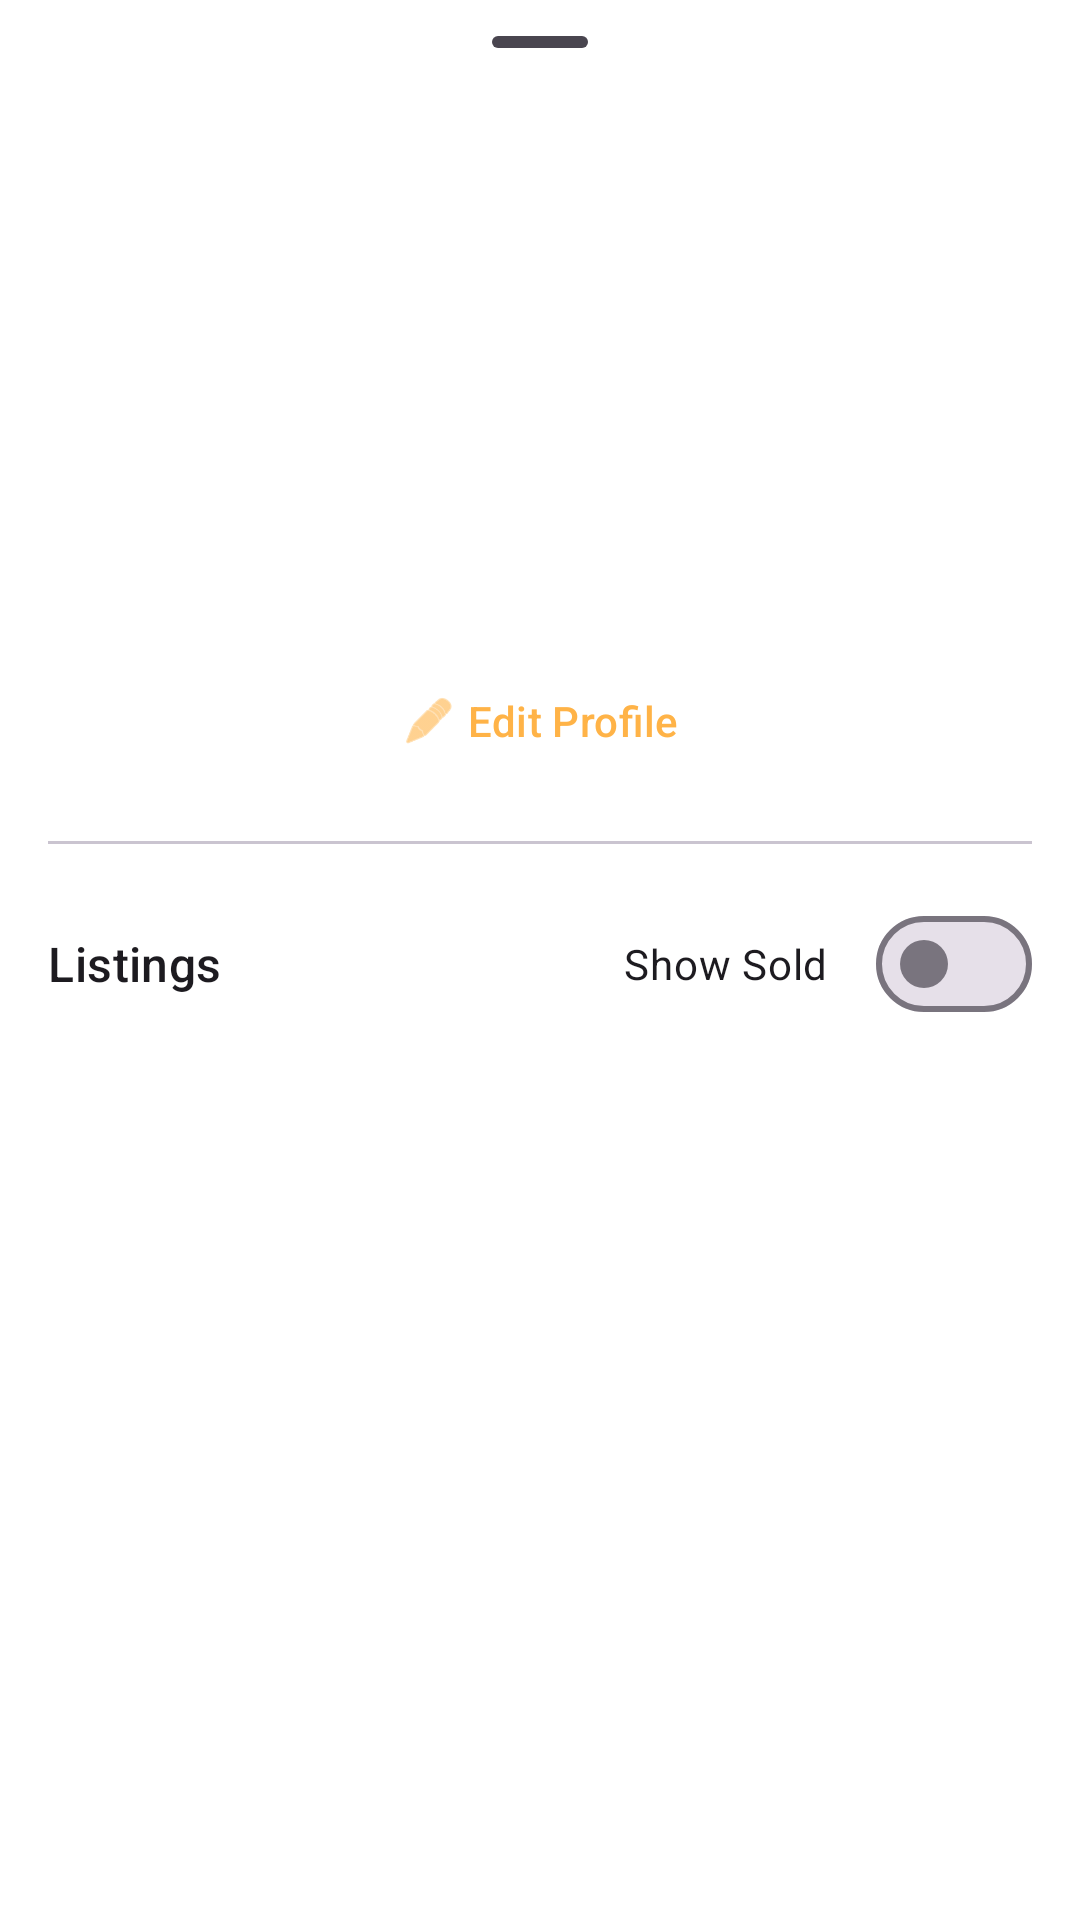

The Android layout XML behind this screen, and the referenced resources:
<!-- AndroidManifest.xml: application theme Theme.Exotrade -->
<!-- res/layout/layout_profile_bottom_sheet.xml -->
<?xml version="1.0" encoding="utf-8"?>
<layout xmlns:android="http://schemas.android.com/apk/res/android"
    xmlns:app="http://schemas.android.com/apk/res-auto"
    xmlns:tools="http://schemas.android.com/tools">

    <androidx.coordinatorlayout.widget.CoordinatorLayout
        android:layout_width="match_parent"
        android:layout_height="match_parent">

        <androidx.core.widget.NestedScrollView
            android:layout_width="match_parent"
            android:layout_height="match_parent"
            android:paddingHorizontal="16dp"
            android:paddingBottom="32dp">

            <androidx.constraintlayout.widget.ConstraintLayout
                android:layout_width="match_parent"
                android:layout_height="wrap_content">

                <com.google.android.material.bottomsheet.BottomSheetDragHandleView
                    android:id="@+id/dragHandle"
                    android:layout_width="match_parent"
                    android:layout_height="wrap_content"
                    app:layout_constraintTop_toTopOf="parent" />

                <com.google.android.material.imageview.ShapeableImageView
                    android:id="@+id/imgProfilePicture"
                    android:layout_width="100dp"
                    android:layout_height="100dp"
                    android:layout_marginTop="16dp"
                    android:padding="4dp"
                    android:scaleType="centerCrop"
                    app:layout_constraintEnd_toEndOf="parent"
                    app:layout_constraintStart_toStartOf="parent"
                    app:layout_constraintTop_toBottomOf="@+id/dragHandle"
                    app:shapeAppearanceOverlay="@style/ShapeAppearance.Material3.Corner.Full"
                    app:strokeColor="?attr/colorPrimary"
                    app:strokeWidth="0dp"
                    tools:srcCompat="@tools:sample/avatars" />

                <TextView
                    android:id="@+id/lblUsername"
                    android:layout_width="wrap_content"
                    android:layout_height="wrap_content"
                    android:layout_marginTop="12dp"
                    android:textAppearance="?attr/textAppearanceHeadlineSmall"
                    android:textStyle="bold"
                    app:layout_constraintEnd_toEndOf="parent"
                    app:layout_constraintStart_toStartOf="parent"
                    app:layout_constraintTop_toBottomOf="@+id/imgProfilePicture" />

                <LinearLayout
                    android:id="@+id/layoutSocialLinks"
                    android:layout_width="wrap_content"
                    android:layout_height="wrap_content"
                    android:layout_marginTop="8dp"
                    android:orientation="horizontal"
                    android:visibility="gone"
                    app:layout_constraintEnd_toEndOf="parent"
                    app:layout_constraintStart_toStartOf="parent"
                    app:layout_constraintTop_toBottomOf="@+id/lblUsername">

                    <ImageView
                        android:id="@+id/imgSocialWhatsApp"
                        android:layout_width="32dp"
                        android:layout_height="32dp"
                        android:layout_marginEnd="12dp"
                        android:contentDescription="@string/whatsapp"
                        android:scaleType="fitCenter"
                        android:src="@drawable/social_whatsapp_badge"
                        android:visibility="gone" />

                    <ImageView
                        android:id="@+id/imgSocialFacebook"
                        android:layout_width="32dp"
                        android:layout_height="32dp"
                        android:layout_marginEnd="12dp"
                        android:contentDescription="@string/facebook"
                        android:scaleType="fitCenter"
                        android:src="@drawable/social_facebook_badge"
                        android:visibility="gone" />

                    <ImageView
                        android:id="@+id/imgSocialInstagram"
                        android:layout_width="32dp"
                        android:layout_height="32dp"
                        android:contentDescription="@string/instagram"
                        android:scaleType="fitCenter"
                        android:src="@drawable/instagram_glyph_gradient"
                        android:visibility="gone" />

                </LinearLayout>

                <LinearLayout
                    android:id="@+id/rowProfileActions"
                    android:layout_width="wrap_content"
                    android:layout_height="wrap_content"
                    android:layout_marginTop="8dp"
                    android:orientation="horizontal"
                    app:layout_constraintEnd_toEndOf="parent"
                    app:layout_constraintStart_toStartOf="parent"
                    app:layout_constraintTop_toBottomOf="@+id/layoutSocialLinks">

                    <com.google.android.material.button.MaterialButton
                        android:id="@+id/btnEditProfile"
                        style="@style/Widget.Material3.Button.TextButton"
                        android:layout_width="wrap_content"
                        android:layout_height="wrap_content"
                        android:text="Edit Profile"
                        app:icon="@android:drawable/ic_menu_edit" />

                    <com.google.android.material.button.MaterialButton
                        android:id="@+id/btnAddFriend"
                        style="@style/Widget.Material3.Button.TonalButton"
                        android:layout_width="wrap_content"
                        android:layout_height="wrap_content"
                        android:text="@string/add_friend"
                        android:visibility="gone"
                        app:icon="@android:drawable/ic_input_add" />

                    <com.google.android.material.button.MaterialButton
                        android:id="@+id/btnReportUser"
                        style="@style/Widget.Material3.Button.IconButton"
                        android:layout_width="wrap_content"
                        android:layout_height="wrap_content"
                        android:visibility="gone"
                        app:icon="@android:drawable/ic_menu_report_image"
                        app:iconTint="?attr/colorError" />

                </LinearLayout>

                <com.google.android.material.divider.MaterialDivider
                    android:id="@+id/divider"
                    android:layout_width="match_parent"
                    android:layout_height="wrap_content"
                    android:layout_marginTop="16dp"
                    app:layout_constraintTop_toBottomOf="@+id/rowProfileActions" />

                <LinearLayout
                    android:id="@+id/rowListingsHeader"
                    android:layout_width="match_parent"
                    android:layout_height="wrap_content"
                    android:layout_marginTop="16dp"
                    android:gravity="center_vertical"
                    android:orientation="horizontal"
                    app:layout_constraintTop_toBottomOf="@+id/divider">

                    <TextView
                        android:id="@+id/lblMyListings"
                        android:layout_width="0dp"
                        android:layout_height="wrap_content"
                        android:layout_weight="1"
                        android:text="Listings"
                        android:textAppearance="?attr/textAppearanceTitleMedium" />

                    <com.google.android.material.materialswitch.MaterialSwitch
                        android:id="@+id/switchShowSold"
                        android:layout_width="wrap_content"
                        android:layout_height="wrap_content"
                        android:text="@string/show_sold"
                        android:checked="false" />

                </LinearLayout>

                <androidx.recyclerview.widget.RecyclerView
                    android:id="@+id/rvMyListings"
                    android:layout_width="match_parent"
                    android:layout_height="wrap_content"
                    android:layout_marginTop="8dp"
                    android:nestedScrollingEnabled="false"
                    app:layout_constraintTop_toBottomOf="@+id/rowListingsHeader"
                    tools:listitem="@layout/listing_item" />

            </androidx.constraintlayout.widget.ConstraintLayout>
        </androidx.core.widget.NestedScrollView>

    </androidx.coordinatorlayout.widget.CoordinatorLayout>
</layout>
<!-- res/layout/listing_item.xml (included above) -->
<?xml version="1.0" encoding="utf-8"?>
<layout xmlns:android="http://schemas.android.com/apk/res/android"
    xmlns:app="http://schemas.android.com/apk/res-auto"
    xmlns:tools="http://schemas.android.com/tools">

    <com.google.android.material.card.MaterialCardView
        android:layout_width="match_parent"
        android:layout_height="wrap_content"
        android:layout_marginHorizontal="12dp"
        android:layout_marginVertical="6dp"
        app:cardCornerRadius="16dp"
        app:cardElevation="2dp"
        app:strokeWidth="0dp">

        <LinearLayout
            android:layout_width="match_parent"
            android:layout_height="wrap_content"
            android:orientation="vertical">

            <FrameLayout
                android:layout_width="match_parent"
                android:layout_height="180dp">

                <ImageView
                    android:id="@+id/imgCoverImage"
                    android:layout_width="match_parent"
                    android:layout_height="match_parent"
                    android:scaleType="centerCrop"
                    tools:src="@tools:sample/backgrounds/scenic" />

                <ImageView
                    android:id="@+id/imgUnverified"
                    android:layout_width="24dp"
                    android:layout_height="24dp"
                    android:layout_gravity="top|end"
                    android:layout_margin="8dp"
                    android:background="@drawable/circle"
                    android:backgroundTint="#80000000"
                    android:padding="4dp"
                    android:src="@drawable/ic_unverified"
                    android:visibility="gone"
                    tools:visibility="visible" />

                <TextView
                    android:id="@+id/lblSoldBadge"
                    android:layout_width="match_parent"
                    android:layout_height="match_parent"
                    android:background="#80000000"
                    android:gravity="center"
                    android:text="SOLD"
                    android:textAllCaps="true"
                    android:textColor="@android:color/white"
                    android:textSize="24sp"
                    android:textStyle="bold"
                    android:visibility="gone" />

            </FrameLayout>

            <LinearLayout
                android:layout_width="match_parent"
                android:layout_height="wrap_content"
                android:orientation="vertical"
                android:padding="12dp">

                <TextView
                    android:id="@+id/lblCommonName"
                    android:layout_width="wrap_content"
                    android:layout_height="wrap_content"
                    android:textAppearance="?attr/textAppearanceTitleMedium"
                    android:textColor="?attr/colorOnSurface"
                    tools:text="Common Name" />

                <TextView
                    android:id="@+id/lblScientificName"
                    android:layout_width="wrap_content"
                    android:layout_height="wrap_content"
                    android:textAppearance="?attr/textAppearanceBodySmall"
                    android:textColor="?attr/colorOnSurfaceVariant"
                    android:textStyle="italic"
                    tools:text="Scientific Name" />

                <TextView
                    android:id="@+id/lblPrice"
                    android:layout_width="wrap_content"
                    android:layout_height="wrap_content"
                    android:layout_marginTop="4dp"
                    android:textAppearance="?attr/textAppearanceTitleSmall"
                    android:textColor="?attr/colorPrimary"
                    tools:text="R 0.00" />

                <TextView
                    android:id="@+id/lblDescription"
                    android:layout_width="wrap_content"
                    android:layout_height="wrap_content"
                    android:layout_marginTop="4dp"
                    android:ellipsize="end"
                    android:maxLines="2"
                    android:textAppearance="?attr/textAppearanceBodySmall"
                    android:textColor="?attr/colorOnSurfaceVariant"
                    tools:text="Description goes here..." />

            </LinearLayout>

        </LinearLayout>

    </com.google.android.material.card.MaterialCardView>
</layout>
<!-- resources referenced by this layout -->
<resources>
  <!-- drawable ic_unverified (drawable) -->
  <?xml version="1.0" encoding="utf-8"?>
  <vector xmlns:android="http://schemas.android.com/apk/res/android"
      android:width="20dp"
      android:height="20dp"
      android:viewportWidth="24"
      android:viewportHeight="24">
      <path
          android:fillColor="#FFB347"
          android:pathData="M12,2C6.48,2 2,6.48 2,12s4.48,10 10,10 10,-4.48 10,-10S17.52,2 12,2zM13,17h-2v-2h2v2zM13,13h-2V7h2v6z" />
  </vector>
  <!-- drawable social_facebook_badge (drawable) -->
  <?xml version="1.0" encoding="utf-8"?>
  <layer-list xmlns:android="http://schemas.android.com/apk/res/android">
      <item>
          <shape android:shape="oval">
              <solid android:color="#1877F2" />
          </shape>
      </item>
      <item
          android:width="22dp"
          android:height="22dp"
          android:gravity="center"
          android:drawable="@drawable/ic_facebook" />
  </layer-list>
  <!-- drawable social_whatsapp_badge (drawable) -->
  <?xml version="1.0" encoding="utf-8"?>
  <layer-list xmlns:android="http://schemas.android.com/apk/res/android">
      <item>
          <shape android:shape="oval">
              <solid android:color="#25D366" />
          </shape>
      </item>
      <item
          android:width="26dp"
          android:height="26dp"
          android:gravity="center"
          android:drawable="@drawable/ic_whatsapp_badge_mark" />
  </layer-list>
  <string name="add_friend">Add Friend</string>
  <string name="facebook">Facebook</string>
  <string name="instagram">Instagram</string>
  <string name="show_sold">Show Sold</string>
  <string name="whatsapp">WhatsApp</string>
  <style name="Theme.Exotrade" parent="Base.Theme.Exotrade" />
  <!-- drawable ic_facebook: vector/xml drawable (drawable, 16608 chars, omitted) -->
  <!-- drawable ic_whatsapp_badge_mark (drawable) -->
  <?xml version="1.0" encoding="utf-8"?>
  <vector xmlns:android="http://schemas.android.com/apk/res/android"
      android:width="24dp"
      android:height="24dp"
      android:viewportWidth="720"
      android:viewportHeight="720">
      <path
          android:fillColor="#FFFFFF"
          android:pathData="M360,0C161.18,0,0,161.18,0,360c0,65.41,17.45,126.75,47.94,179.61L0,720l187.02-44.21c51.34,28.18,110.28,44.21,172.98,44.21,198.82,0,360-161.18,360-360S558.82,0,360,0ZM360,655.52c-60.17,0-116.13-17.98-162.82-48.87l-110.49,28.14,30.99-105.61c-33.53-47.93-53.2-106.26-53.2-169.19,0-163.21,132.31-295.52,295.52-295.52s295.52,132.31,295.52,295.52-132.31,295.52-295.52,295.52Z" />
      <path
          android:fillColor="#FFFFFF"
          android:pathData="M444.35,407.52l87.1,41.06c4,1.88,6.56,5.94,6.2,10.34-0.94,11.46-5.54,34.43-26.13,55.02-58.12,58.12-162.49-7.64-166.74-10.18-25.67-13.79-50.06-32.24-73.19-55.36s-41.58-47.52-55.37-73.19c-2.55-4.24-68.31-108.61-10.18-166.74,20.59-20.59,43.56-25.19,55.02-26.13,4.41-0.36,8.46,2.2,10.34,6.2l41.07,87.1c1.94,4.12,1.09,9.02-2.13,12.24l-30.61,30.61c-6.62,6.62-8.56,16.93-4,25.11,11.17,20.03,26.19,39.32,43.59,57.07,17.75,17.4,37.04,32.43,57.07,43.59,8.18,4.56,18.48,2.62,25.11-4l30.61-30.61c3.22-3.22,8.12-4.08,12.24-2.13Z" />
  </vector>
  <style name="Base.Theme.Exotrade" parent="Theme.Material3.DayNight.NoActionBar">
          
          <item name="colorPrimary">@color/accent_orange</item>
          <item name="colorOnPrimary">@color/white</item>
          <item name="colorPrimaryContainer">@color/accent_orange_container</item>
          <item name="colorSecondary">@color/accent_orange</item>
          <item name="colorSecondaryContainer">#F0F0F0</item>
          <item name="colorTertiaryContainer">#F5F5F5</item>
          <item name="android:windowBackground">@color/white</item>
          <item name="colorSurface">@color/white</item>
          <item name="colorOnSurface">@color/black</item>
      </style>
  <color name="accent_orange">#FFB347</color>
  <color name="white">#FFFFFFFF</color>
  <color name="accent_orange_container">#FFF3E0</color>
  <color name="black">#FF000000</color>
</resources>
